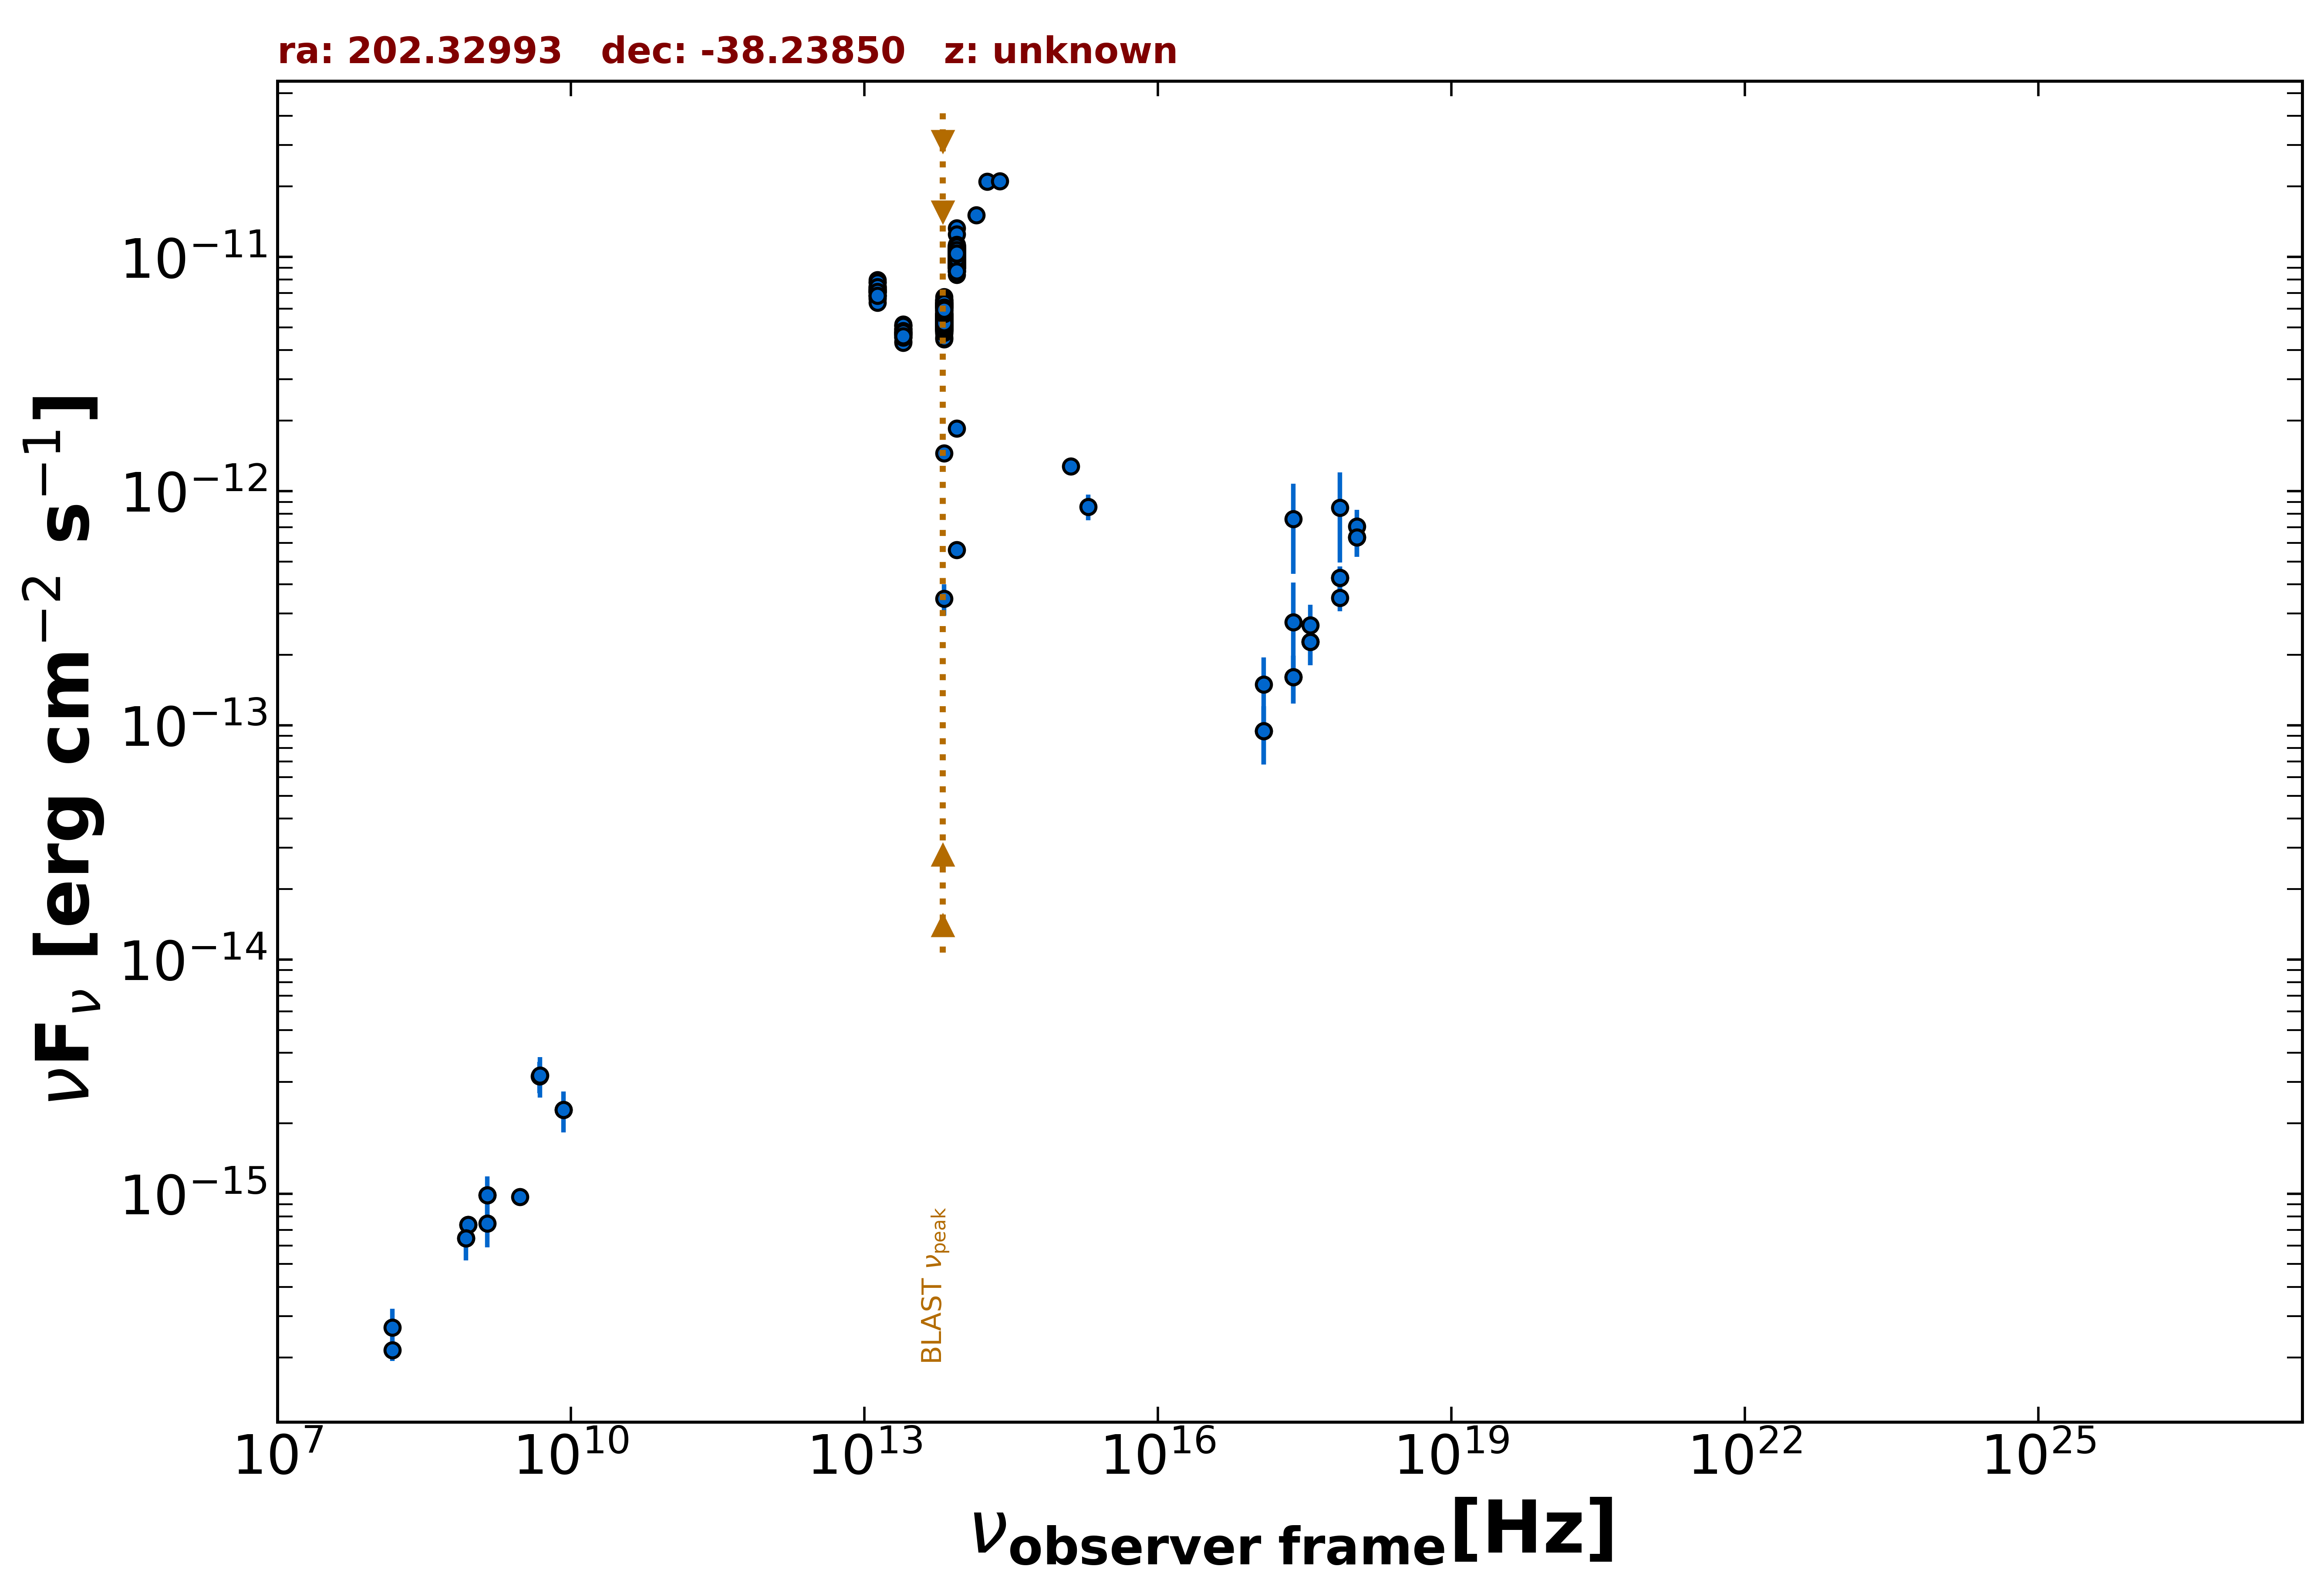

The file beside this chart, header and first rows:
freq., flux, err_flux, MJD_start, MJD_end, flag, catalog, reference
1.400e+09, 9.870e-16, 3.620e-17, 55000, 55000, , NVSS, Condon et al. 1998  AJ  115  1693
8.870e+08, 7.380e-16, 5.855e-17, 55000, 55000, , RACS, Hale et al. 2021  PASA  38  e058
8.870e+08, 7.380e-16, 5.855e-17, 55000, 55000, , RACS, Hale et al. 2021  PASA  38  e058
8.430e+08, 6.449e-16, 2.445e-17, 55000, 55000, , SUMSS, Manch et al. 2003  MNRAS  342  1117
3.000e+09, 9.691e-16, 1.990e-17, 55000, 55000, , VLASSQL, Gordon et al. 2021  ApJS  255  30
2.418e+17, 7.605e-13, 3.167e-13, 55000, 55000, , XMMSL2, Saxton et al. 2008  A&A  480  611
7.253e+17, 8.488e-13, 3.540e-13, 55000, 55000, , XMMSL2, Saxton et al. 2008  A&A  480  611
2.418e+17, 2.755e-13, 1.308e-13, 55000, 55000, , RASS, Boller et al. 2016  A&A  103  1
2.418e+17, 1.609e-13, 3.690e-14, 57431, 57432, , 1OUSX, Giommi et al. in preparation
1.209e+17, 9.434e-14, 2.646e-14, 57431, 57432, , 1OUSX, Giommi et al. in preparation
3.627e+17, 2.275e-13, 4.730e-14, 57431, 57432, , 1OUSX, Giommi et al. in preparation
7.253e+17, 4.261e-13, 5.050e-14, 57431, 57432, , 1OUSX, Giommi et al. in preparation
1.088e+18, 6.337e-13, 1.098e-13, 57431, 57432, , 1OUSX, Giommi et al. in preparation
7.253e+17, 3.506e-13, 4.415e-14, 55000, 55000, , 2SXPS, Evans et al. 2020  ApJS  247  54
1.209e+17, 1.491e-13, 4.610e-14, 55000, 55000, , 2SXPS, Evans et al. 2020  ApJS  247  54
3.627e+17, 2.676e-13, 5.875e-14, 55000, 55000, , 2SXPS, Evans et al. 2020  ApJS  247  54
1.088e+18, 7.066e-13, 1.258e-13, 55000, 55000, , 2SXPS, Evans et al. 2020  ApJS  247  54
1.500e+08, 2.150e-16, 2.205e-17, 55000, 55000, , TGSS150, Intema et al. 2017  A&A  598  A781
8.400e+09, 2.276e-15, 0.000e+00, 55000, 55000, , CRATES, Healey et al. 2007  ApJS  171  61
4.800e+09, 3.168e-15, 4.800e-16, 55000, 55000, , PMN, Griffith et al. 1993-1996  VizieR  VIII/…
1.389e+14, 1.511e-11, 6.700e-13, 55000, 55000, , 2MASS, Skrutskie et al. 2006  AJ  131  1163
1.804e+14, 2.101e-11, 1.335e-12, 55000, 55000, , 2MASS, Skrutskie et al. 2006  AJ  131  1163
2.427e+14, 2.110e-11, 1.150e-12, 55000, 55000, , 2MASS, Skrutskie et al. 2006  AJ  131  1163
8.817e+13, 9.543e-12, 8.500e-15, 55000, 55000, , UNWISE, Schlafly et al. 2019  ApJS  240  30
6.517e+13, 5.412e-12, 8.500e-15, 55000, 55000, , UNWISE, Schlafly et al. 2019  ApJS  240  30
8.817e+13, 1.071e-11, 2.200e-13, 55000, 55000, , WISE, Wright et al. 2010  AJ  140  1868
6.517e+13, 6.209e-12, 1.145e-13, 55000, 55000, , WISE, Wright et al. 2010  AJ  140  1868
2.498e+13, 4.755e-12, 8.350e-14, 55000, 55000, , WISE, Wright et al. 2010  AJ  140  1868
1.363e+13, 7.144e-12, 2.175e-13, 55000, 55000, , WISE, Wright et al. 2010  AJ  140  1868
8.817e+13, 9.542e-12, 1.585e-13, 56681, 56681, , NEOWISE, Mainzer et al. 2014  ApJ  792  30
6.517e+13, 5.483e-12, 1.065e-13, 56681, 56681, , NEOWISE, Mainzer et al. 2014  ApJ  792  30
8.817e+13, 9.464e-12, 1.480e-13, 57049, 57049, , NEOWISE, Mainzer et al. 2014  ApJ  792  30
6.517e+13, 5.519e-12, 1.070e-13, 57049, 57049, , NEOWISE, Mainzer et al. 2014  ApJ  792  30
8.817e+13, 9.542e-12, 1.405e-13, 57049, 57049, , NEOWISE, Mainzer et al. 2014  ApJ  792  30
6.517e+13, 5.373e-12, 1.040e-13, 57049, 57049, , NEOWISE, Mainzer et al. 2014  ApJ  792  30
8.817e+13, 1.008e-11, 1.850e-13, 57049, 57049, , NEOWISE, Mainzer et al. 2014  ApJ  792  30
6.517e+13, 5.679e-12, 1.045e-13, 57049, 57049, , NEOWISE, Mainzer et al. 2014  ApJ  792  30
8.817e+13, 9.684e-12, 1.695e-13, 57049, 57049, , NEOWISE, Mainzer et al. 2014  ApJ  792  30
6.517e+13, 5.280e-12, 9.700e-14, 57049, 57049, , NEOWISE, Mainzer et al. 2014  ApJ  792  30
8.817e+13, 9.819e-12, 1.445e-13, 57049, 57049, , NEOWISE, Mainzer et al. 2014  ApJ  792  30
6.517e+13, 5.270e-12, 9.700e-14, 57049, 57049, , NEOWISE, Mainzer et al. 2014  ApJ  792  30
8.817e+13, 9.873e-12, 1.550e-13, 57049, 57049, , NEOWISE, Mainzer et al. 2014  ApJ  792  30
6.517e+13, 5.539e-12, 1.020e-13, 57049, 57049, , NEOWISE, Mainzer et al. 2014  ApJ  792  30
8.817e+13, 9.792e-12, 1.445e-13, 57049, 57049, , NEOWISE, Mainzer et al. 2014  ApJ  792  30
6.517e+13, 5.364e-12, 9.850e-14, 57049, 57049, , NEOWISE, Mainzer et al. 2014  ApJ  792  30
8.817e+13, 9.919e-12, 1.905e-13, 57049, 57049, , NEOWISE, Mainzer et al. 2014  ApJ  792  30
6.517e+13, 5.290e-12, 1.020e-13, 57049, 57049, , NEOWISE, Mainzer et al. 2014  ApJ  792  30
8.817e+13, 9.937e-12, 1.630e-13, 57049, 57049, , NEOWISE, Mainzer et al. 2014  ApJ  792  30
6.517e+13, 5.398e-12, 9.950e-14, 57049, 57049, , NEOWISE, Mainzer et al. 2014  ApJ  792  30
8.817e+13, 9.534e-12, 1.405e-13, 57048, 57048, , NEOWISE, Mainzer et al. 2014  ApJ  792  30
6.517e+13, 5.373e-12, 1.040e-13, 57048, 57048, , NEOWISE, Mainzer et al. 2014  ApJ  792  30
8.817e+13, 1.008e-11, 1.655e-13, 57049, 57049, , NEOWISE, Mainzer et al. 2014  ApJ  792  30
6.517e+13, 5.285e-12, 1.020e-13, 57049, 57049, , NEOWISE, Mainzer et al. 2014  ApJ  792  30
8.817e+13, 9.490e-12, 1.400e-13, 57049, 57049, , NEOWISE, Mainzer et al. 2014  ApJ  792  30
6.517e+13, 5.193e-12, 1.195e-13, 57049, 57049, , NEOWISE, Mainzer et al. 2014  ApJ  792  30
8.817e+13, 9.551e-12, 2.115e-13, 57412, 57412, , NEOWISE, Mainzer et al. 2014  ApJ  792  30
6.517e+13, 4.969e-12, 9.600e-14, 57412, 57412, , NEOWISE, Mainzer et al. 2014  ApJ  792  30
8.817e+13, 9.525e-12, 1.405e-13, 57412, 57412, , NEOWISE, Mainzer et al. 2014  ApJ  792  30
6.517e+13, 5.006e-12, 1.060e-13, 57412, 57412, , NEOWISE, Mainzer et al. 2014  ApJ  792  30
8.817e+13, 8.971e-12, 1.570e-13, 57412, 57412, , NEOWISE, Mainzer et al. 2014  ApJ  792  30
... 669 more rows
